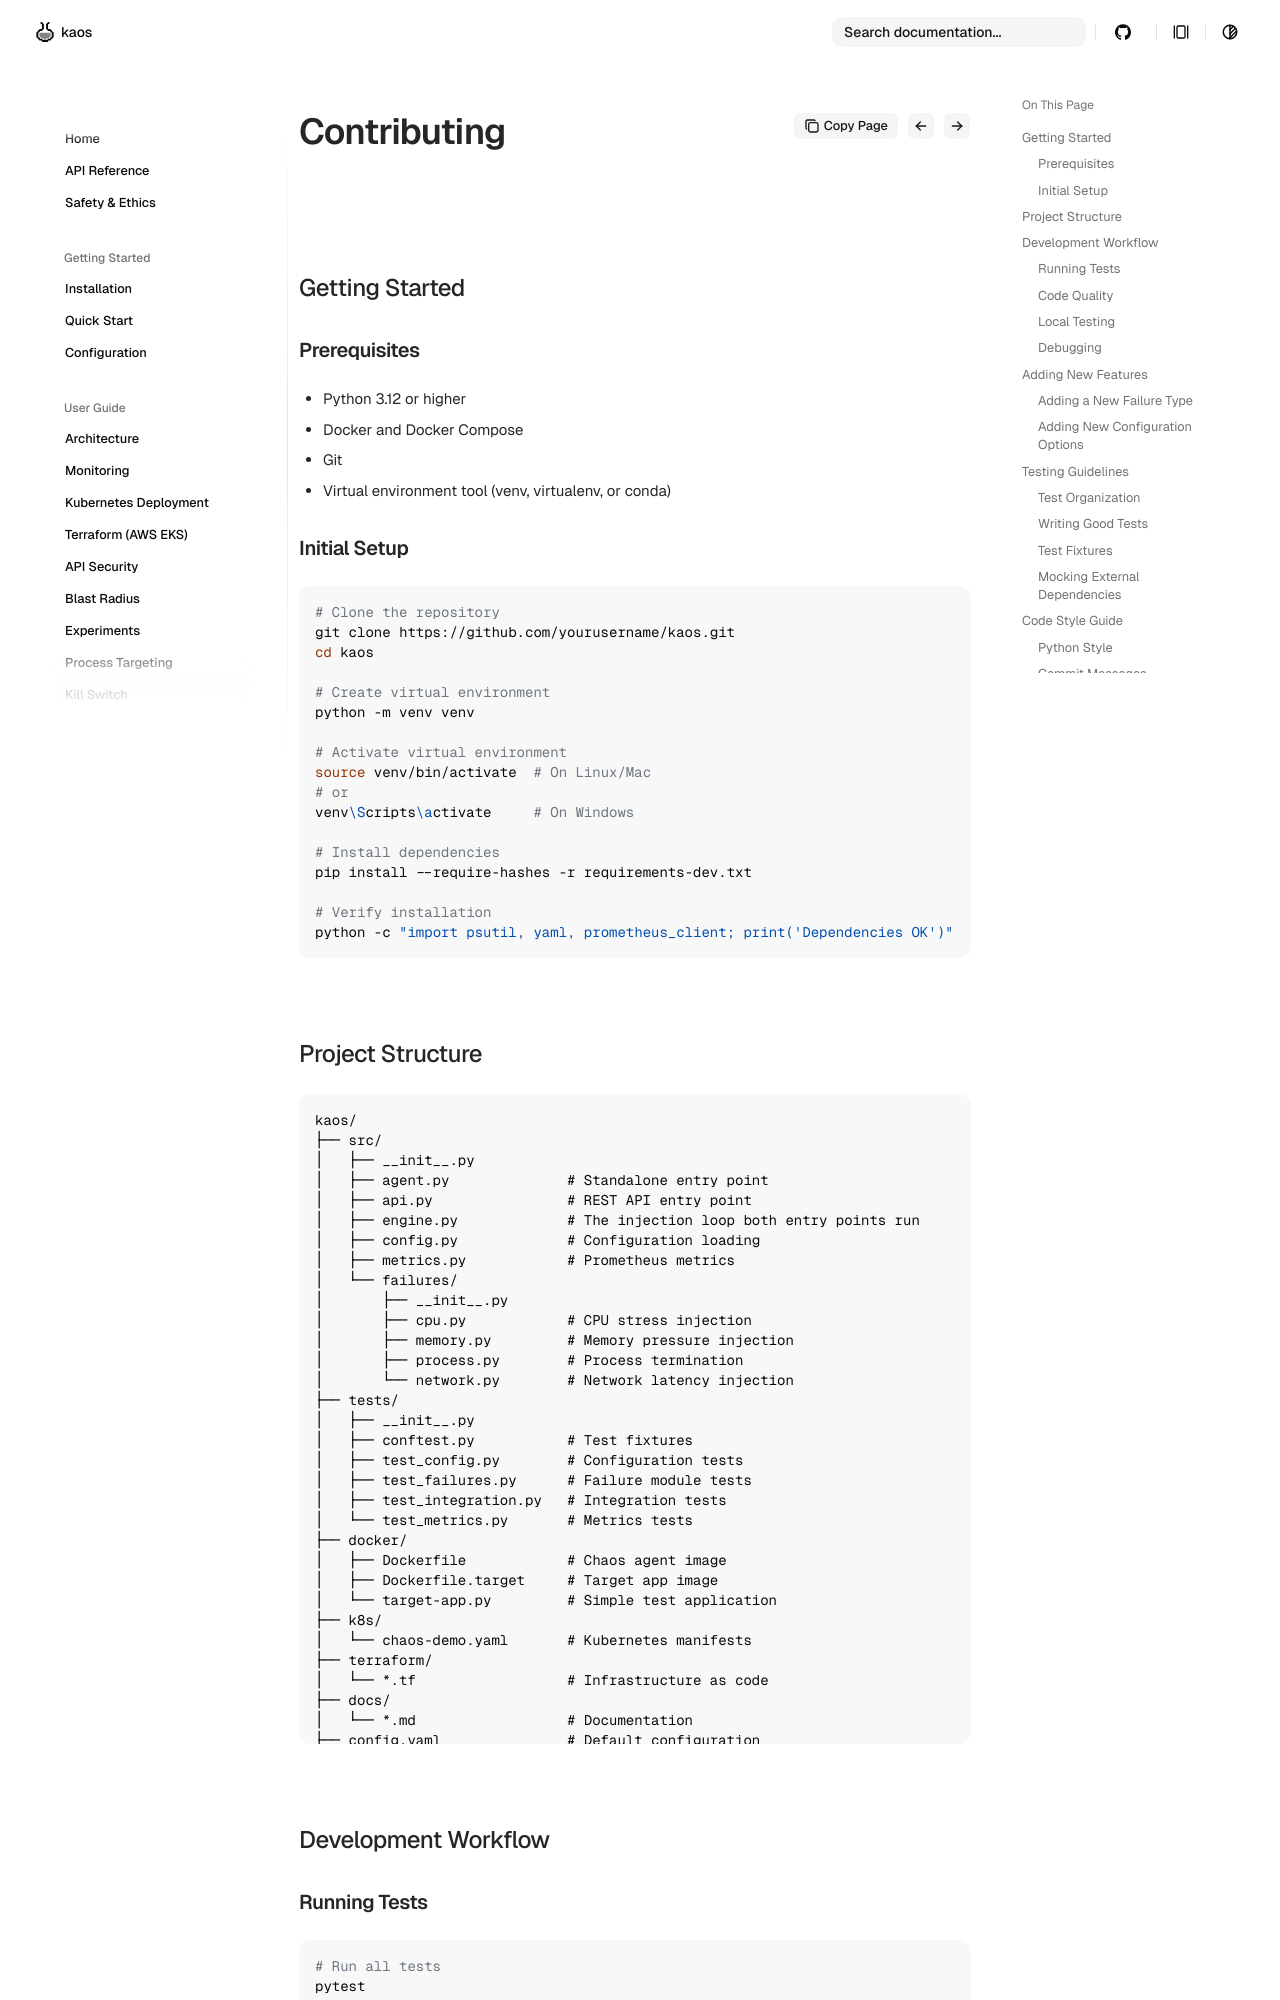

repository: othaime-en/py-chaos-agent · page: development/development/index.html · generator: mkdocs

# Development Guide

## Getting Started

### Prerequisites

- Python 3.12 or higher
- Docker and Docker Compose
- Git
- Virtual environment tool (venv, virtualenv, or conda)

### Initial Setup

```bash
# Clone the repository
git clone https://github.com/yourusername/kaos.git
cd kaos

# Create virtual environment
python -m venv venv

# Activate virtual environment
source venv/bin/activate  # On Linux/Mac
# or
venv\Scripts\activate     # On Windows

# Install dependencies
pip install --require-hashes -r requirements-dev.txt

# Verify installation
python -c "import psutil, yaml, prometheus_client; print('Dependencies OK')"
```
